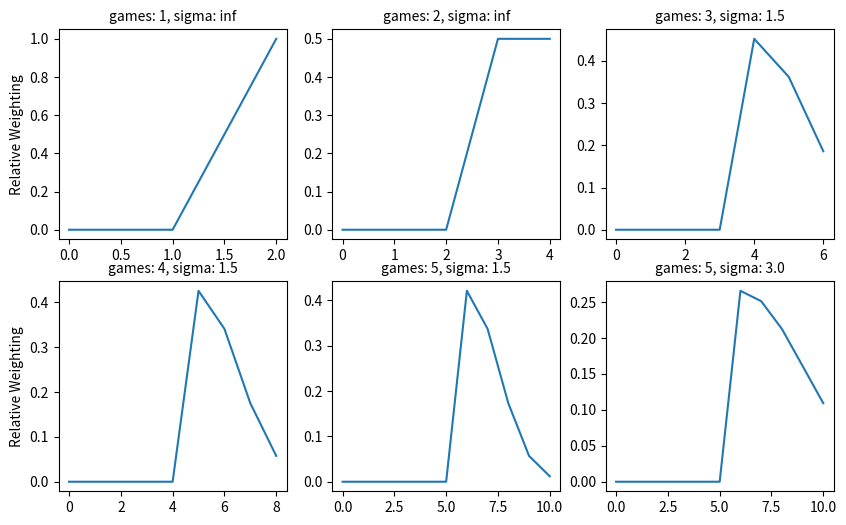

The matplotlib source for this figure: (Note: this script raises an exception after producing the figure.)
# Generate figure for form convolution figures

import numpy as np
import matplotlib.pyplot as plt
import math

plt.rcParams.update({'font.size': 10})

def norm_pdf(x, mu, sigma):
    if np.isinf(sigma):
        return np.ones(len(x), dtype="float") * (1 / len(x))
    else:
        return (1 / np.sqrt(2 * math.pi * (sigma ** 2))) * \
               np.exp(-((x - mu) ** 2) / (2 * (sigma ** 2)))

spx = 3
spy = 2

fig, ax = plt.subplots(spy, spx, figsize=(10, 6))

n_games = np.array([1, 2, 3, 4, 5, 5])
sigma = np.array([np.inf, np.inf, 1.5, 1.5, 1.5, 3])

for i in range(0, spx*spy):

    j, k = np.unravel_index(i, (spy, spx))
    response = np.zeros((2 * n_games[i]) + 1, dtype="float")
    response[(n_games[i] + 1):] = norm_pdf(np.array(range(n_games[i])), 0,
                                        sigma[i])
    response = response / np.sum(response)
    ax[j, k].plot(response)

    ax[j, k].title.set_text("games: " + str(n_games[i]) + ", sigma: " + str(
        sigma[i]))
    ax[j, k].title.set_size(10)

    plt.sca(ax[j, k])

    if k == 0:
        plt.ylabel("Relative Weighting")

plt.savefig("figures/form_filters.svg")

plt.show()